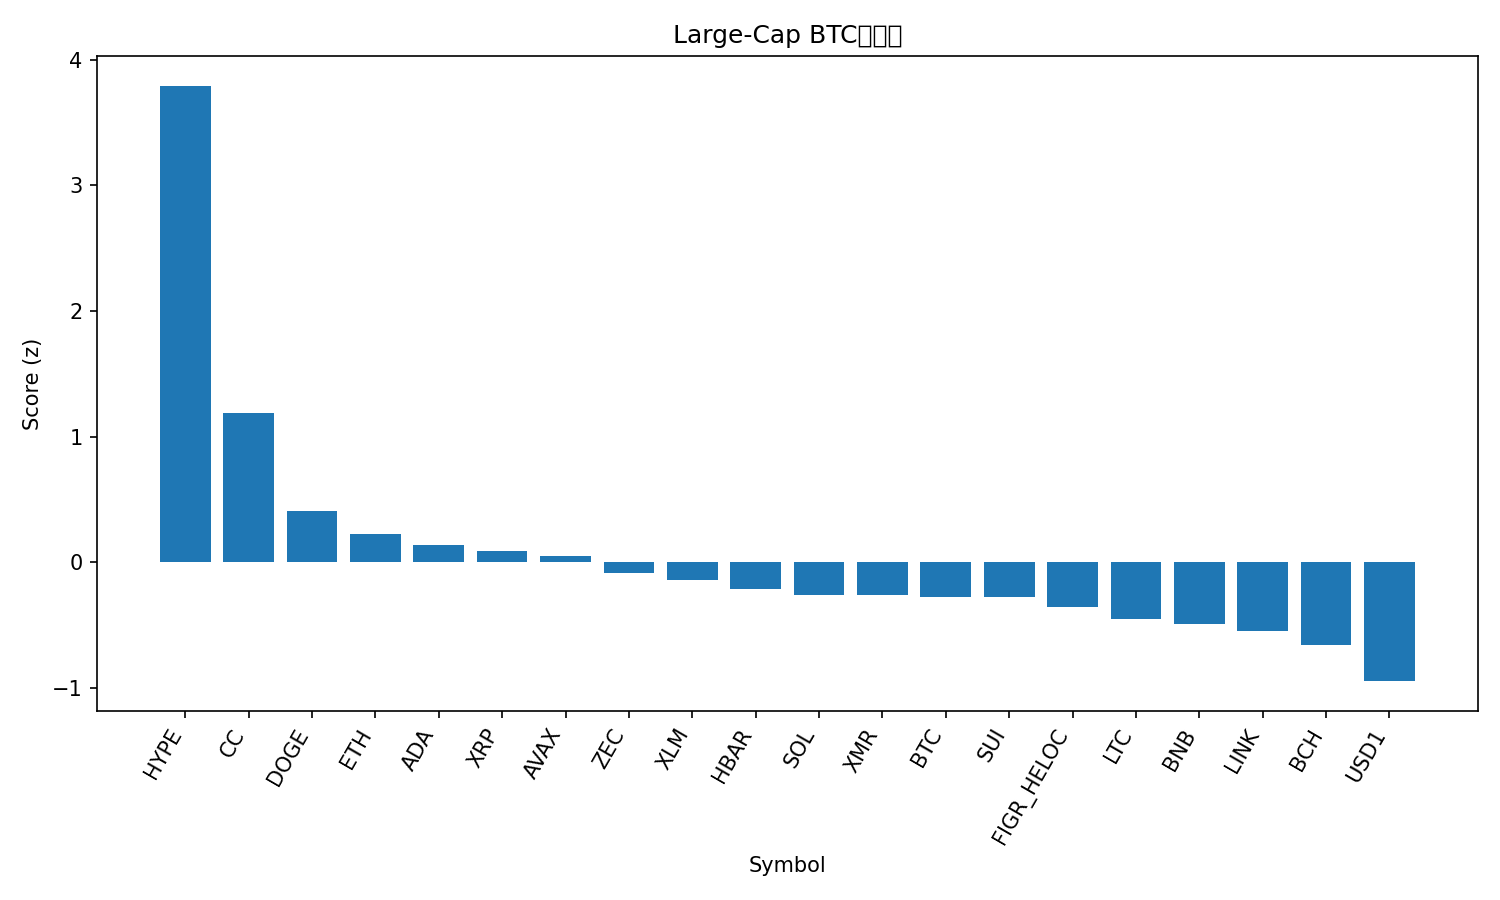

Values plotted in this chart, from the file beside it:
rank, name, symbol, price_btc, price_usd, pct_1h_btc, pct_24h_btc, pct_7d_btc, market_cap_rank, market_cap_usd, volume_usd, score
1, Hyperliquid, HYPE, 0.000387, 34.57, 2.147, 23.08, 64.4, 24, 8227449863, 866152643, 3.793
2, Canton, CC, 1.84e-06, 0.1648, 0.93, 7.187, 20.05, 30, 6235725337, 18274973, 1.186
3, Dogecoin, DOGE, 1.42e-06, 0.1271, 0.6095, 2.648, 1.797, 10, 21415930042, 897633745, 0.4101
4, Ethereum, ETH, 0.03379, 3019, 0.3927, 2.077, 1.832, 2, 364348735871, 28625363653, 0.2282
5, Cardano, ADA, 4.03e-06, 0.3605, 0.4016, 1.519, 0.5508, 12, 13256930735, 490829622, 0.1365
6, XRP, XRP, 2.156e-05, 1.93, 0.412, 0.5271, 1.108, 5, 117209934383, 2300385625, 0.08932
7, Avalanche, AVAX, 0.000136, 12.15, 0.2627, 2.165, -0.4004, 33, 5239536350, 305483937, 0.04637
8, Zcash, ZEC, 0.004403, 393.4, -0.00287, 2.135, 9.439, 29, 6496047693, 519763561, -0.08751
9, Stellar, XLM, 2.35e-06, 0.2104, 0.1574, 0.8844, -1.366, 27, 6821625315, 114728279, -0.1431
10, Hedera, HBAR, 1.21e-06, 0.1081, 0.115, 0.5161, -1.987, 35, 4626426049, 109626331, -0.2117
11, Solana, SOL, 0.001425, 127.3, -0.01897, 1.152, -0.311, 6, 72072702330, 3996309135, -0.2615
12, Monero, XMR, 0.005324, 475.6, 0.2395, -1.844, -2.384, 21, 8780371230, 132226264, -0.2635
13, Bitcoin, BTC, 1.0, 89324, 0.0, 0.0, 0.0, 1, 1784840616042, 44544448692, -0.2728
14, Sui, SUI, 1.603e-05, 1.43, 0.2578, -1.919, -4.753, 31, 5429613991, 603521933, -0.2759
15, Figure Heloc, FIGR_HELOC, 1.166e-05, 1.035, 0.0, -0.6887, 1.52, 11, 15354162280, 35723566, -0.3577
16, Litecoin, LTC, 0.0007807, 69.75, -0.116, -0.6204, 1.651, 32, 5356274882, 342834373, -0.4539
17, BNB, BNB, 0.01013, 905.4, -0.3279, 1.339, 3.527, 4, 123490292677, 1353996419, -0.4885
18, Chainlink, LINK, 0.0001339, 11.96, -0.124, -1.132, -3.042, 22, 8469691515, 384459305, -0.5441
19, Bitcoin Cash, BCH, 0.00666, 595, -0.2796, -1.219, -0.3091, 14, 11895156448, 304640424, -0.6593
20, USD1, USD1, 1.119e-05, 0.9996, -0.5776, -1.588, -0.2858, 34, 4984978748, 1265891924, -0.9455
21, TRON, TRX, 3.27e-06, 0.2922, -0.5613, -2.198, -1.544, 9, 27677741641, 520409697, -0.9867
